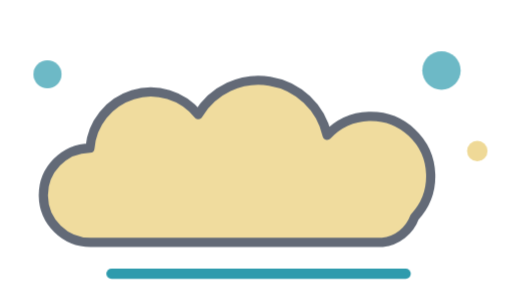
t = 0.00 s
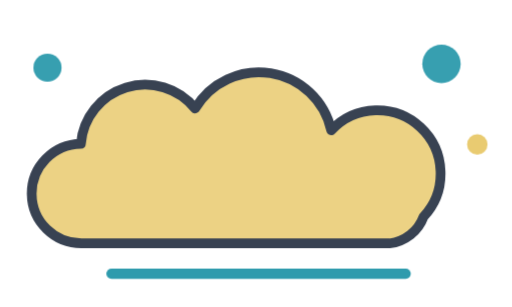
t = 0.60 s
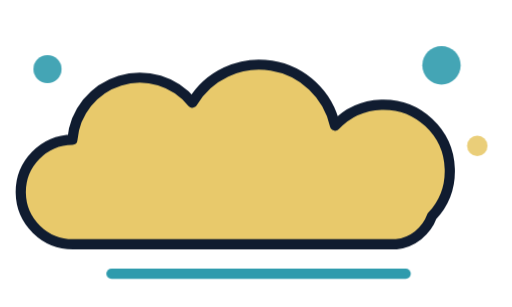
t = 1.35 s
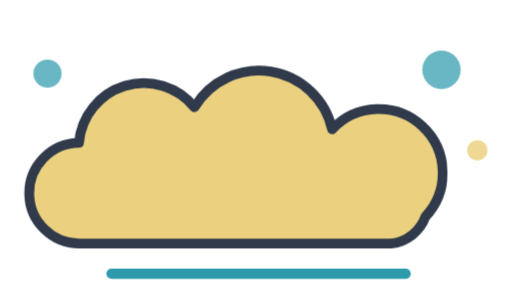
t = 1.73 s
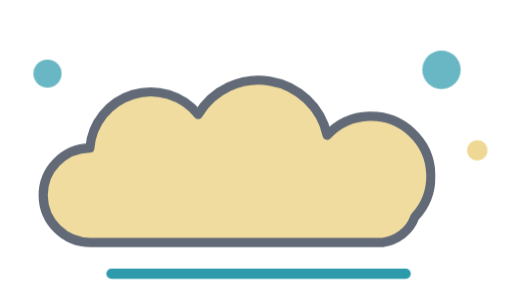
t = 2.48 s
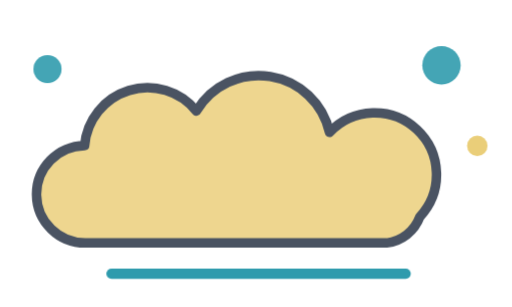
t = 2.85 s

The animated SVG that drew these frames (rendered in a browser with its animation timeline set to each time). Animation: 10 CSS @keyframes rules; one cycle of 3.60 s, repeats indefinitely.

<svg xmlns="http://www.w3.org/2000/svg" width="800" height="480" viewBox="0 0 400 240" fill="none" stroke-linecap="round" stroke-linejoin="round" role="img" aria-label="Dust puff"><title>Dust puff</title><style>
@keyframes pulse{0%,100%{transform:scale(.9);opacity:.65}50%{transform:scale(1);opacity:1}}
@keyframes nudge{0%,100%{transform:translateX(-6px)}50%{transform:translateX(6px)}}
@keyframes left{0%,100%{transform:translateX(6px)}50%{transform:translateX(-6px)}}
@keyframes slide{0%,100%{transform:translateX(-8px);opacity:.65}50%{transform:translateX(0);opacity:1}}
@keyframes rise{0%,100%{transform:translateY(7px);opacity:.65}50%{transform:translateY(0);opacity:1}}
@keyframes fall{0%,100%{transform:translateY(-7px)}50%{transform:translateY(7px)}}
@keyframes turn{from{transform:rotate(-8deg)}to{transform:rotate(8deg)}}
@keyframes reveal{0%,100%{transform:scaleX(.65)}50%{transform:scaleX(1)}}
@keyframes fade{0%,100%{opacity:.4}50%{opacity:1}}
@keyframes dash{to{stroke-dashoffset:-72}}
.m-pulse{animation:pulse 2.4s ease-in-out infinite;transform-box:view-box}
.m-nudge{animation:nudge 2.4s ease-in-out infinite;transform-box:view-box}
.m-left{animation:left 2.4s ease-in-out infinite;transform-box:view-box}
.m-slide{animation:slide 2.4s ease-in-out infinite;transform-box:view-box}
.m-rise{animation:rise 2.4s ease-in-out infinite;transform-box:view-box}
.m-fall{animation:fall 2.4s ease-in-out infinite;transform-box:view-box}
.m-turn{animation:turn 3s ease-in-out infinite alternate;transform-box:view-box}
.m-reveal{animation:reveal 2.4s ease-in-out infinite;transform-box:view-box}
.m-fade{animation:fade 2.4s ease-in-out infinite;transform-box:view-box}
.m-dash{animation:dash 2.4s ease-in-out infinite;transform-box:view-box}
@media(prefers-reduced-motion:reduce){g{animation:none!important}}</style><g id="cloud" class="m-pulse" style="transform-origin:198px 176px;animation-delay:-0s"><path d="M57 191a41 41 0 0 1-1-82 53 53 0 0 1 94-29 61 61 0 0 1 112 18 47 47 0 0 1 76 71 34 34 0 0 1-28 22z" fill="#e8c96a" stroke="#0e1a2e" stroke-width="8"/></g><g id="flecks" class="m-rise" style="transform-origin:200px 120px;animation-delay:-0.3s"><circle cx="37" cy="52" r="11" fill="#2e9bad"/><circle cx="345" cy="49" r="15" fill="#2e9bad"/><circle cx="373" cy="112" r="8" fill="#e8c96a"/></g><g id="ground" class="m-none" style="transform-origin:200px 120px;animation-delay:-0.6s"><path d="M87 214h230" stroke="#2e9bad" stroke-width="8"/></g></svg>
